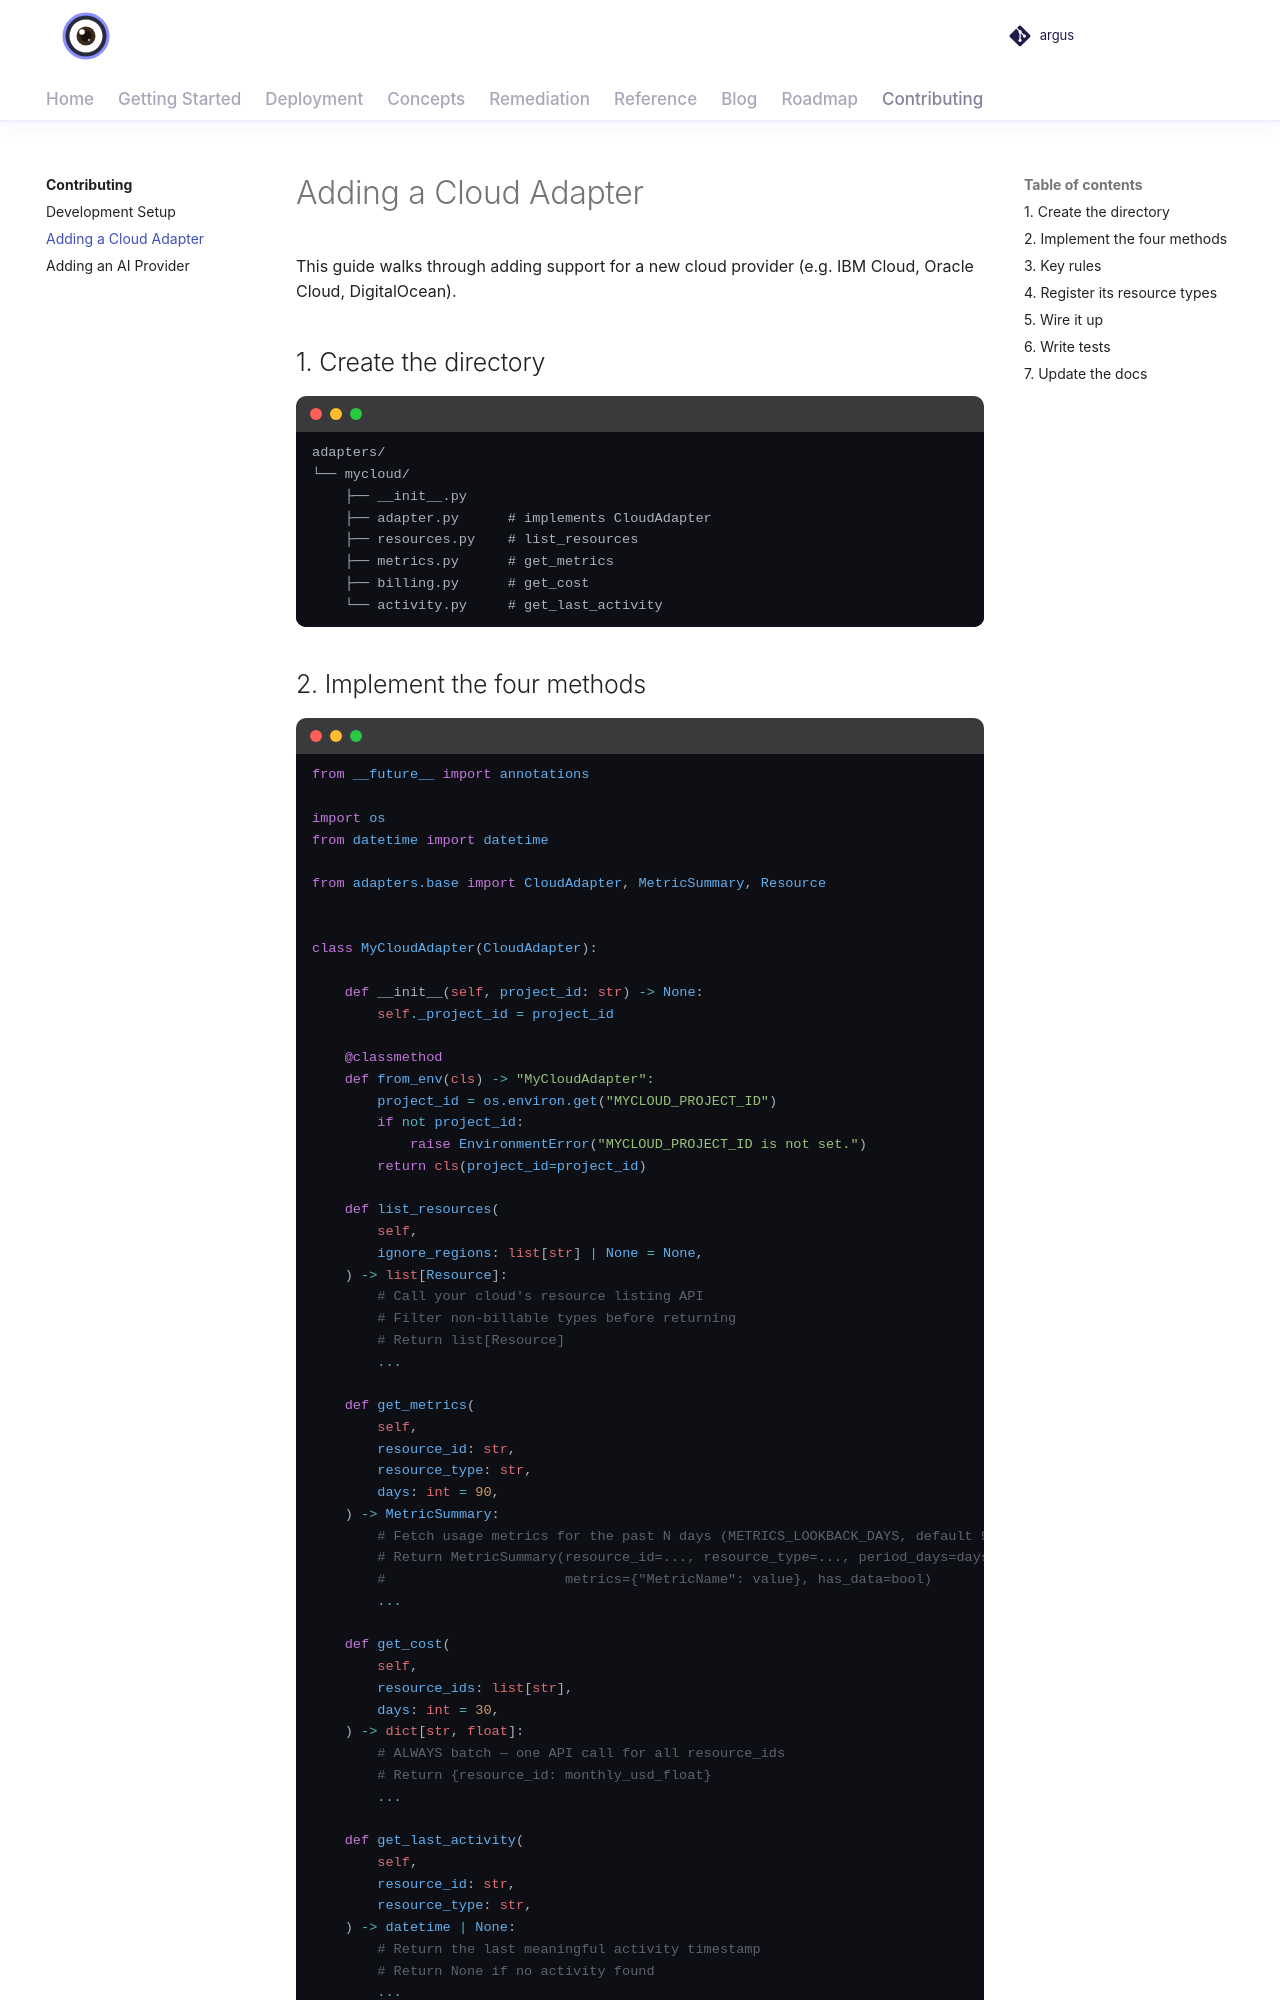

repository: vamshisiddarth/argus · page: 0.6.0/contributing/new-adapter/index.html · generator: mkdocs

# Adding a Cloud Adapter

This guide walks through adding support for a new cloud provider (e.g. IBM Cloud, Oracle Cloud, DigitalOcean).

## 1. Create the directory

```
adapters/
└── mycloud/
    ├── __init__.py
    ├── adapter.py      # implements CloudAdapter
    ├── resources.py    # list_resources
    ├── metrics.py      # get_metrics
    ├── billing.py      # get_cost
    └── activity.py     # get_last_activity
```

## 2. Implement the four methods

```python title="adapters/mycloud/adapter.py"
from __future__ import annotations

import os
from datetime import datetime

from adapters.base import CloudAdapter, MetricSummary, Resource


class MyCloudAdapter(CloudAdapter):

    def __init__(self, project_id: str) -> None:
        self._project_id = project_id

    @classmethod
    def from_env(cls) -> "MyCloudAdapter":
        project_id = os.environ.get("MYCLOUD_PROJECT_ID")
        if not project_id:
            raise EnvironmentError("MYCLOUD_PROJECT_ID is not set.")
        return cls(project_id=project_id)

    def list_resources(
        self,
        ignore_regions: list[str] | None = None,
    ) -> list[Resource]:
        # Call your cloud's resource listing API
        # Filter non-billable types before returning
        # Return list[Resource]
        ...

    def get_metrics(
        self,
        resource_id: str,
        resource_type: str,
        days: int = 90,
    ) -> MetricSummary:
        # Fetch usage metrics for the past N days (METRICS_LOOKBACK_DAYS, default 90)
        # Return MetricSummary(resource_id=..., resource_type=..., period_days=days,
        #                      metrics={"MetricName": value}, has_data=bool)
        ...

    def get_cost(
        self,
        resource_ids: list[str],
        days: int = 30,
    ) -> dict[str, float]:
        # ALWAYS batch — one API call for all resource_ids
        # Return {resource_id: monthly_usd_float}
        ...

    def get_last_activity(
        self,
        resource_id: str,
        resource_type: str,
    ) -> datetime | None:
        # Return the last meaningful activity timestamp
        # Return None if no activity found
        ...
```
